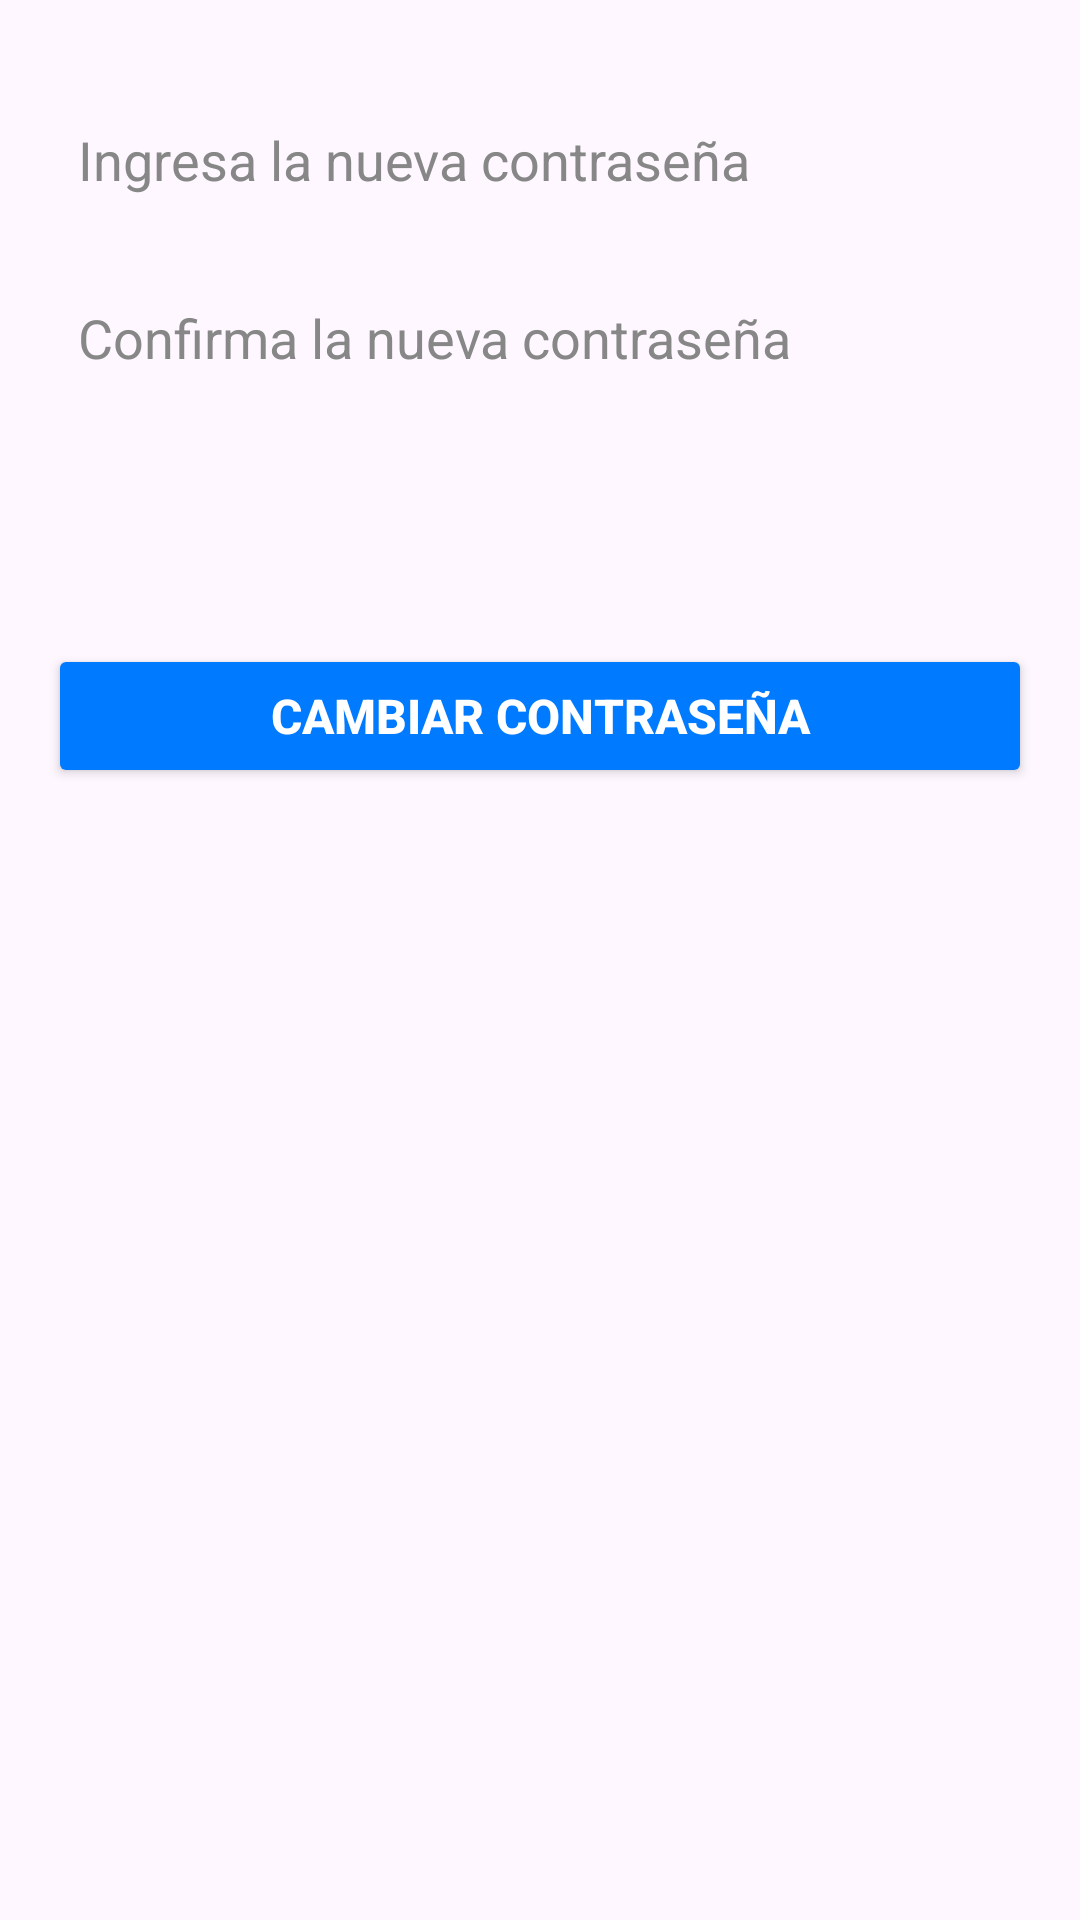

Android layout source for this screen:
<!-- AndroidManifest.xml: application theme Theme.RetoJhonF -->
<!-- res/layout/activity_reset_password.xml -->
<?xml version="1.0" encoding="utf-8"?>
<LinearLayout xmlns:android="http://schemas.android.com/apk/res/android"
    android:layout_width="match_parent"
    android:layout_height="match_parent"
    android:orientation="vertical"
    android:padding="16dp">

    <EditText
        android:id="@+id/otp"
        android:layout_width="match_parent"
        android:layout_height="wrap_content"
        android:hint="Ingresa la nueva contraseña"
        android:background="@drawable/custom_edit_text_bg"
        android:padding="10dp"
        android:textColorHint="#878787"
        android:layout_marginTop="15dp"/>

    <EditText
        android:id="@+id/new_password"
        android:layout_width="match_parent"
        android:layout_height="wrap_content"
        android:hint="Confirma la nueva contraseña"
        android:inputType="textPassword"
        android:background="@drawable/custom_edit_text_bg"
        android:padding="10dp"
        android:textColorHint="#878787"
        android:layout_marginTop="15dp"/>

    <Button
        android:id="@+id/btnChangePassword"
        android:layout_width="match_parent"
        android:layout_height="48dp"
        android:text="Cambiar contraseña"
        android:textColor="@android:color/white"
        android:textStyle="bold"
        android:backgroundTint="@color/ecoBlue"
        android:padding="10dp"
        android:textSize="16sp"
        android:layout_marginTop="80dp"/>

</LinearLayout>
<!-- resources referenced by this layout -->
<resources>
  <color name="ecoBlue">#007AFF</color>
  <style name="Theme.RetoJhonF" parent="Base.Theme.RetoJhonF" />
  <style name="Base.Theme.RetoJhonF" parent="Theme.Material3.DayNight.NoActionBar">
          
          
      </style>
</resources>
